Dataset: images (GitHub, shabazpatel/wbc-classification). Classes: eosinophil, lymphocyte, monocyte, neutrophil.

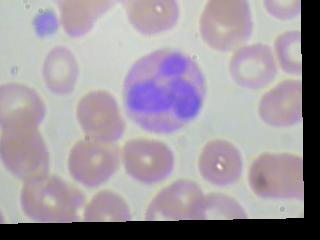
Label: eosinophil

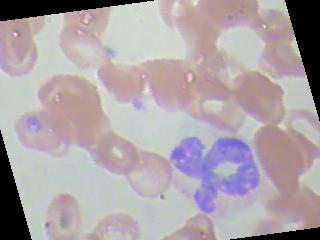
Label: neutrophil

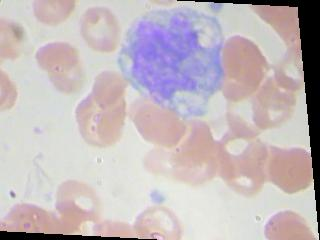
Label: monocyte

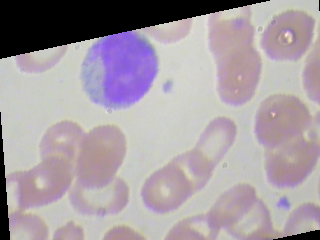
Label: monocyte

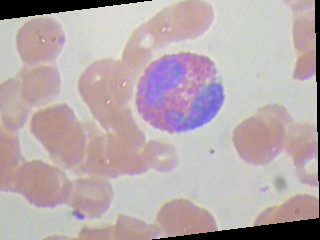
Label: eosinophil

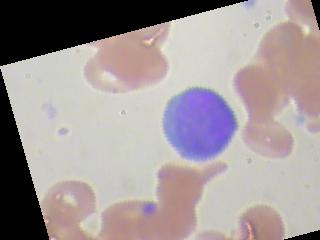
Label: lymphocyte
